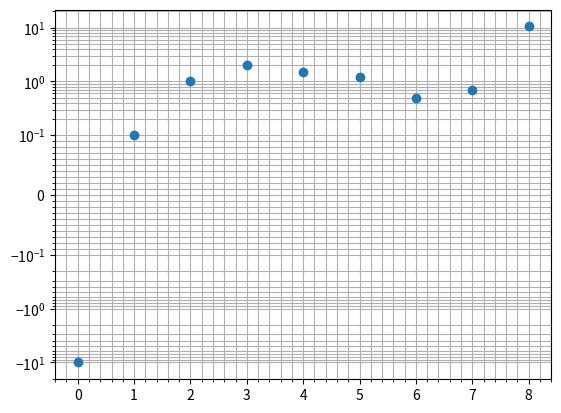
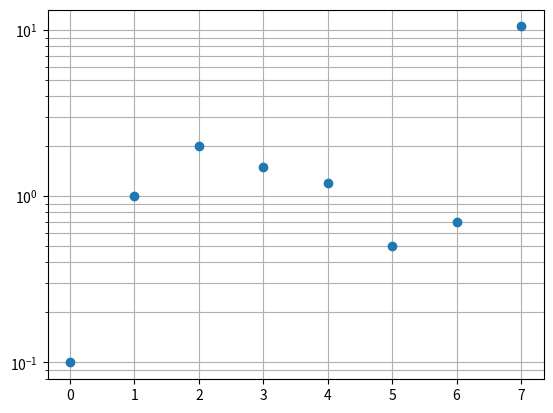
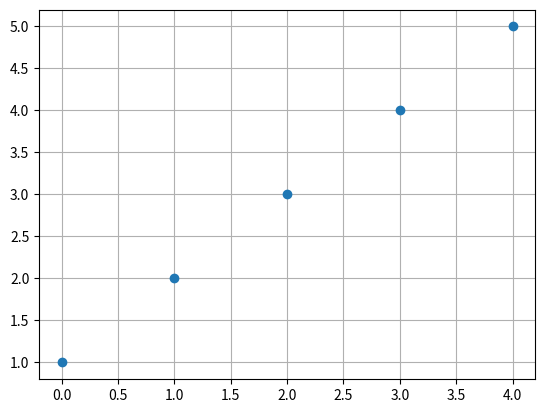

The matplotlib source for these figures, in order:
import numpy as np
from scipy.stats import skew
from matplotlib.ticker import Locator
import matplotlib.pyplot as plt
import math
import warnings
import os


def find_threshold_minnonzero(values, min_threshold=0.00001):
    values = np.array(values)
    min_nonzero = min([abs(v) for v in values if (v != 0) & (v is not None)])
    min_nonzero_rounded_log10 = 10 ** math.floor(np.log10(min_nonzero))
    threshold = max(min_nonzero_rounded_log10, min_threshold)
    return(threshold)


def find_best_yscale(values, lim_var=0.8, lim_skew=0.8):
    values = np.array(values)
    scale = 'linear'
    if len(values) == 0:
        warnings.warn('no values')
        return(scale, None, None)
    elif len(values) <= 2:
        warnings.warn('only 2 values')
        return(scale, None, None)
    vskewness = skew(values)
    vstd = np.std(values)
    vmedian = np.median(values)
    vstdmedian = vstd / vmedian
    if (abs(vstdmedian) > lim_var) | (abs(vskewness) > lim_skew):
        if any(values <= 0):
            scale = 'symlog'
        else:
            scale = 'log'
    return(scale, vstdmedian, vskewness)


class MinorSymLogLocator(Locator):
    """
    Dynamically find minor tick positions based on
    the positions of major ticks for a symlog scaling.
    """

    def __init__(self, linthresh):
        """
        Ticks will be placed between the symlog major ticks.

        The placement is:
        * linear for x between -linthresh and +linthresh,
        * logarithmic below -linthresh and above this +linthresh
        """
        self.linthresh = linthresh

    def __call__(self):
        'Return the locations of the ticks'
        majorlocs = self.axis.get_majorticklocs()
        # my changes to previous solution
        # this adds one majortickloc below and above the axis range
        # to extend the minor ticks outside the range of majorticklocs
        # bottom of the axis (low values)
        first_major = majorlocs[0]
        if first_major == 0:
            outrange_first = -self.linthresh
        else:
            outrange_first = first_major * float(10) ** (- np.sign(first_major))
        # top of the axis (high values)
        last_major = majorlocs[-1]
        if last_major == 0:
            outrange_last = self.linthresh
        else:
            outrange_last = last_major * float(10) ** (np.sign(last_major))
        majorlocs = np.concatenate(([outrange_first], majorlocs, [outrange_last]))

        # iterate through minor locs
        minorlocs = []

        # handle the lowest part
        for i in range(1, len(majorlocs)):
            major_current = majorlocs[i]
            major_previous = majorlocs[i - 1]
            majorstep = major_current - major_previous
            # print('major curernt: ', major_current, ' major previous: ', major_previous)
            if abs(major_previous + majorstep / 2) < self.linthresh:
                ndivs = 10  # linear gets 10 because it starts from 0 (i.e., 0 to threshold)
            else:
                ndivs = 9  # log gets 9 because there is no zero (e.g., 1 to 10)
            minorstep = majorstep / ndivs
            locs = np.arange(major_previous, major_current, minorstep)[1:]
            minorlocs.extend(locs)

        return self.raise_if_exceeds(np.array(minorlocs))

    def tick_values(self, vmin, vmax):
        raise NotImplementedError(
            'Cannot get tick locations for a {} type.'.format(type(self))
        )


def output_file(old_fname, new_ext, directory='processing'):
    """ return name for the output file and clean them if already exist """
    head, tail = os.path.split(old_fname)
    full_outdir = os.path.join(head, directory) 
    os.makedirs(full_outdir, exist_ok=True)
    stem, ext = os.path.splitext(tail)
    new_tail = stem + new_ext
    new_dfname = os.path.join(full_outdir, new_tail)
    if os.path.exists(new_dfname):
        os.remove(new_dfname)
    return(new_dfname)


if __name__ == '__main__':

    # add here some tests
    values_list = [
        np.array([-10, 0.1, 1, 2, 1.5, 1.2, 0.5, 0.7, 10.5]),
        np.array([0.1, 1, 2, 1.5, 1.2, 0.5, 0.7, 10.5]),
        np.array([1, 2, 3, 4, 5]),
    ]
    for values in values_list:
        scale, vvariation, vskewness = find_best_yscale(values)
        print(scale, vvariation, vskewness)
        fig, ax = plt.subplots()
        plt.plot(values, 'o')
        if scale == 'symlog':
            threshold = find_threshold_minnonzero(values)
            print('threshold: ', threshold)
            ax.set_yscale('symlog', linthresh=threshold)
            plt.minorticks_on()
            ax.yaxis.set_minor_locator(MinorSymLogLocator(threshold))
        else:
            plt.yscale(scale)
        ax.grid(which='both', axis='both')
        plt.show()
